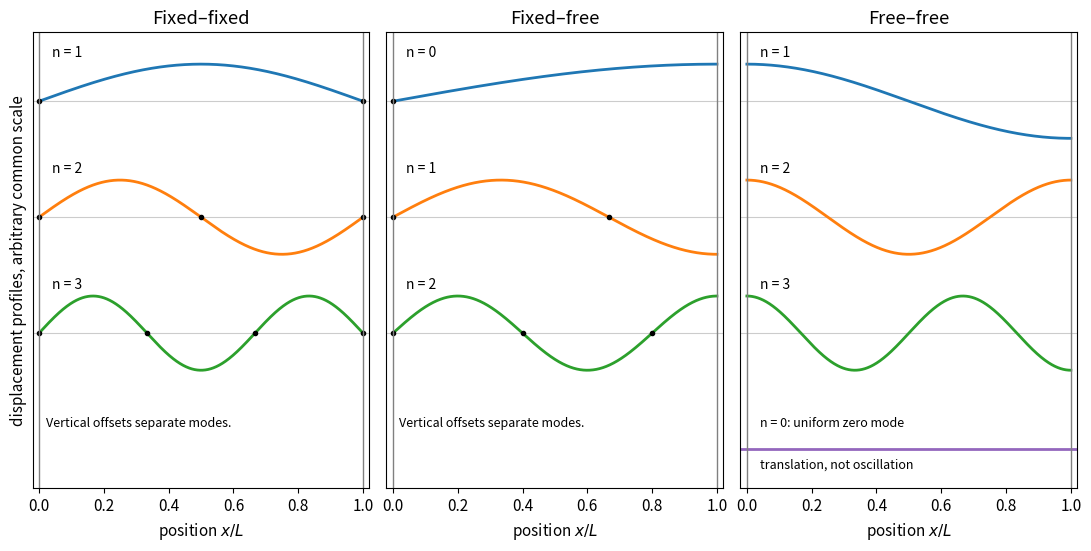

Reproduce this figure in Python. (Note: this script raises an exception after producing the figure.)
"""Original fixed/free string eigenfunctions. Python 3.14, NumPy, Matplotlib."""
from pathlib import Path
import numpy as np
import matplotlib
matplotlib.use('Agg')
import matplotlib.pyplot as plt
plt.rcParams.update({'font.size':11,'figure.facecolor':'white','savefig.facecolor':'white'})
fig,axs=plt.subplots(1,3,figsize=(10.8,5.4),layout='constrained');x=np.linspace(0,1,1201)
for col,title in enumerate(['Fixed–fixed','Fixed–free','Free–free']):
 ax=axs[col]
 for j in range(3):
  n=j+1 if col!=1 else j;k=n*np.pi if col!=1 else (n+.5)*np.pi;y=np.sin(k*x) if col<2 else np.cos(k*x);offset=3.5-1.5*j
  ax.axhline(offset,color='.8',lw=.8);ax.plot(x,offset+.48*y,lw=2,label=f'n = {n}');ax.text(.04,offset+.58,f'n = {n}',fontsize=10)
  if col==0:
   nodes=np.arange(n+1)/n;ax.plot(nodes,np.full(len(nodes),offset),'o',color='black',ms=3)
  elif col==1:
   nodes=np.arange(n+1)*np.pi/k;ax.plot(nodes,np.full(len(nodes),offset),'o',color='black',ms=3)
 if col==2:
  ax.axhline(-1,color='tab:purple',lw=2);ax.text(.04,-.7,'n = 0: uniform zero mode',fontsize=9);ax.text(.04,-1.25,'translation, not oscillation',fontsize=9)
 else:ax.text(.02,-.7,'Vertical offsets separate modes.',fontsize=9)
 ax.set(xlim=(-.02,1.02),ylim=(-1.5,4.4),xlabel=r'position $x/L$',title=title,yticks=[]);ax.axvline(0,color='.5',lw=1);ax.axvline(1,color='.5',lw=1)
axs[0].set_ylabel('displacement profiles, arbitrary common scale')
fig.savefig(Path.cwd()/Path(__file__).with_suffix('.png').name,dpi=120,facecolor='white',transparent=False);plt.close(fig)
